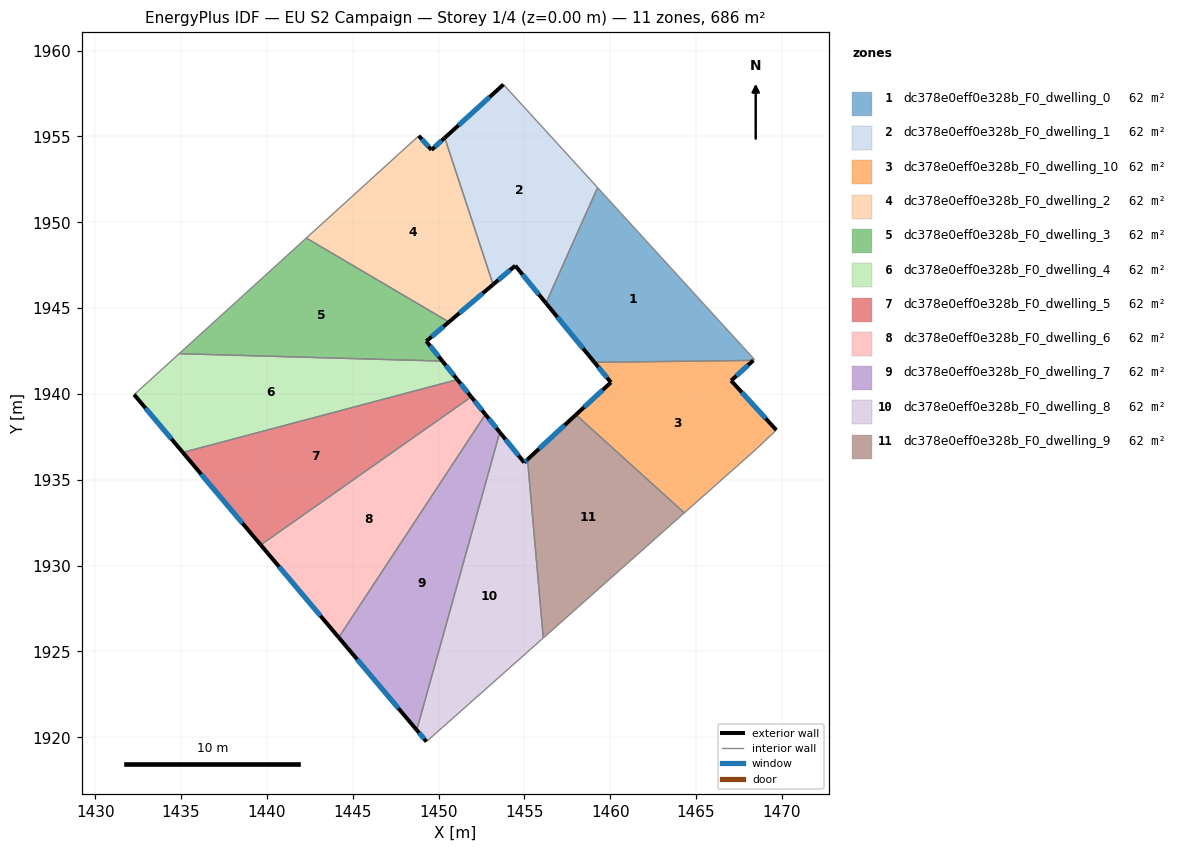
=== STOREY PLAN SPEC (per zone: floor XY polygon, exterior-wall plan segments, windows/doors) ===
zone 1: dc378e0eff0e328b_F0_dwelling_0  (62.4 m²)
  floor: (1459.27, 1952.02) (1468.40, 1942.01) (1468.34, 1941.95) (1459.08, 1941.84) (1456.26, 1945.29)
  exterior wall: (1456.26, 1945.29) – (1459.08, 1941.84)  [4.5 m]
    window: (1456.92, 1944.48) – (1458.42, 1942.65)  [3.8 m²]
  interior walls: 4
zone 2: dc378e0eff0e328b_F0_dwelling_1  (62.4 m²)
  floor: (1453.78, 1958.03) (1459.27, 1952.02) (1456.26, 1945.29) (1454.47, 1947.47) (1453.18, 1946.38) (1450.36, 1954.92)
  exterior wall: (1454.47, 1947.47) – (1456.26, 1945.29)  [2.8 m]
    window: (1454.89, 1946.96) – (1455.84, 1945.80)  [2.4 m²]
  exterior wall: (1453.18, 1946.38) – (1454.47, 1947.47)  [1.7 m]
    window: (1453.48, 1946.63) – (1454.17, 1947.21)  [1.4 m²]
  exterior wall: (1453.78, 1958.03) – (1450.36, 1954.92)  [4.6 m]
    window: (1452.98, 1957.30) – (1451.17, 1955.65)  [3.9 m²]
  interior walls: 3
zone 3: dc378e0eff0e328b_F0_dwelling_10  (62.4 m²)
  floor: (1468.34, 1941.95) (1467.04, 1940.78) (1469.68, 1937.90) (1468.57, 1936.84) (1464.32, 1933.07) (1458.00, 1938.79) (1460.04, 1940.67) (1459.08, 1941.84)
  exterior wall: (1460.04, 1940.67) – (1458.00, 1938.79)  [2.8 m]
    window: (1459.56, 1940.23) – (1458.48, 1939.23)  [2.3 m²]
  exterior wall: (1459.08, 1941.84) – (1460.04, 1940.67)  [1.5 m]
    window: (1459.31, 1941.57) – (1459.82, 1940.95)  [1.3 m²]
  exterior wall: (1467.04, 1940.78) – (1468.34, 1941.95)  [1.8 m]
    window: (1467.35, 1941.05) – (1468.04, 1941.68)  [1.5 m²]
  exterior wall: (1469.68, 1937.90) – (1467.04, 1940.78)  [3.9 m]
    window: (1469.06, 1938.57) – (1467.66, 1940.10)  [3.3 m²]
  interior walls: 4
zone 4: dc378e0eff0e328b_F0_dwelling_2  (62.4 m²)
  floor: (1450.36, 1954.92) (1453.18, 1946.38) (1450.60, 1944.19) (1442.30, 1949.08) (1448.85, 1955.04) (1449.59, 1954.22)
  exterior wall: (1450.60, 1944.19) – (1453.18, 1946.38)  [3.4 m]
    window: (1451.21, 1944.70) – (1452.57, 1945.86)  [2.8 m²]
  exterior wall: (1449.59, 1954.22) – (1448.85, 1955.04)  [1.1 m]
    window: (1449.41, 1954.41) – (1449.02, 1954.85)  [0.9 m²]
  exterior wall: (1450.36, 1954.92) – (1449.59, 1954.22)  [1.0 m]
    window: (1450.18, 1954.76) – (1449.77, 1954.38)  [0.9 m²]
  interior walls: 3
zone 5: dc378e0eff0e328b_F0_dwelling_3  (62.4 m²)
  floor: (1450.60, 1944.19) (1449.29, 1943.07) (1450.22, 1941.91) (1434.89, 1942.34) (1442.30, 1949.08)
  exterior wall: (1449.29, 1943.07) – (1450.60, 1944.19)  [1.7 m]
    window: (1449.60, 1943.34) – (1450.30, 1943.93)  [1.5 m²]
  exterior wall: (1450.22, 1941.91) – (1449.29, 1943.07)  [1.5 m]
    window: (1450.01, 1942.19) – (1449.51, 1942.80)  [1.3 m²]
  interior walls: 3
zone 6: dc378e0eff0e328b_F0_dwelling_4  (62.4 m²)
  floor: (1450.22, 1941.91) (1451.10, 1940.83) (1435.10, 1936.59) (1432.27, 1939.96) (1434.89, 1942.34)
  exterior wall: (1451.10, 1940.83) – (1450.22, 1941.91)  [1.4 m]
    window: (1450.89, 1941.09) – (1450.43, 1941.66)  [1.2 m²]
  exterior wall: (1432.27, 1939.96) – (1435.10, 1936.59)  [4.4 m]
    window: (1432.93, 1939.17) – (1434.44, 1937.38)  [3.7 m²]
  interior walls: 3
zone 7: dc378e0eff0e328b_F0_dwelling_5  (62.4 m²)
  floor: (1451.10, 1940.83) (1451.91, 1939.83) (1439.64, 1931.20) (1435.10, 1936.59)
  exterior wall: (1451.91, 1939.83) – (1451.10, 1940.83)  [1.3 m]
    window: (1451.72, 1940.06) – (1451.29, 1940.60)  [1.1 m²]
  exterior wall: (1435.10, 1936.59) – (1439.64, 1931.20)  [7.0 m]
    window: (1436.17, 1935.32) – (1438.58, 1932.47)  [5.9 m²]
  interior walls: 2
zone 8: dc378e0eff0e328b_F0_dwelling_6  (62.4 m²)
  floor: (1451.91, 1939.83) (1452.73, 1938.81) (1444.18, 1925.81) (1439.64, 1931.20)
  exterior wall: (1452.73, 1938.81) – (1451.91, 1939.83)  [1.3 m]
    window: (1452.54, 1939.05) – (1452.10, 1939.59)  [1.1 m²]
  exterior wall: (1439.64, 1931.20) – (1444.18, 1925.81)  [7.0 m]
    window: (1440.71, 1929.94) – (1443.12, 1927.08)  [5.9 m²]
  interior walls: 2
zone 9: dc378e0eff0e328b_F0_dwelling_7  (62.4 m²)
  floor: (1452.73, 1938.81) (1453.57, 1937.77) (1448.73, 1920.42) (1444.18, 1925.81)
  exterior wall: (1453.57, 1937.77) – (1452.73, 1938.81)  [1.3 m]
    window: (1453.37, 1938.01) – (1452.93, 1938.56)  [1.1 m²]
  exterior wall: (1444.18, 1925.81) – (1448.73, 1920.42)  [7.1 m]
    window: (1445.25, 1924.55) – (1447.66, 1921.68)  [6.0 m²]
  interior walls: 2
zone 10: dc378e0eff0e328b_F0_dwelling_8  (62.4 m²)
  floor: (1455.18, 1936.18) (1456.10, 1925.78) (1449.30, 1919.74) (1448.73, 1920.42) (1453.57, 1937.77) (1454.99, 1936.00)
  exterior wall: (1454.99, 1936.00) – (1453.57, 1937.77)  [2.3 m]
    window: (1454.66, 1936.42) – (1453.90, 1937.35)  [1.9 m²]
  exterior wall: (1455.18, 1936.18) – (1454.99, 1936.00)  [0.3 m]
    window: (1455.14, 1936.14) – (1455.04, 1936.05)  [0.2 m²]
  exterior wall: (1448.73, 1920.42) – (1449.30, 1919.74)  [0.9 m]
    window: (1448.86, 1920.26) – (1449.16, 1919.90)  [0.7 m²]
  interior walls: 3
zone 11: dc378e0eff0e328b_F0_dwelling_9  (62.4 m²)
  floor: (1464.32, 1933.07) (1456.10, 1925.78) (1455.18, 1936.18) (1458.00, 1938.79)
  exterior wall: (1458.00, 1938.79) – (1455.18, 1936.18)  [3.8 m]
    window: (1457.34, 1938.18) – (1455.85, 1936.79)  [3.2 m²]
  interior walls: 3

=== DERIVED (storey summary) ===
Building: EU S2 Campaign
Storey: 1 of 4  (floor level z = 0.00 m)
Storey gross floor area: 686.0 m²
Zones on this storey: 11
  - dc378e0eff0e328b_F0_dwelling_0: floor 62.4 m²; exterior wall 4.5 m (13.4 m²); 1 window(s) 3.8 m²; WWR 28.1%
  - dc378e0eff0e328b_F0_dwelling_1: floor 62.4 m²; exterior wall 9.1 m (27.4 m²); 3 window(s) 7.7 m²; WWR 28.1%
  - dc378e0eff0e328b_F0_dwelling_10: floor 62.4 m²; exterior wall 9.9 m (29.8 m²); 4 window(s) 8.4 m²; WWR 28.1%
  - dc378e0eff0e328b_F0_dwelling_2: floor 62.4 m²; exterior wall 5.5 m (16.6 m²); 3 window(s) 4.7 m²; WWR 28.1%
  - dc378e0eff0e328b_F0_dwelling_3: floor 62.4 m²; exterior wall 3.2 m (9.7 m²); 2 window(s) 2.7 m²; WWR 28.1%
  - dc378e0eff0e328b_F0_dwelling_4: floor 62.4 m²; exterior wall 5.8 m (17.4 m²); 2 window(s) 4.9 m²; WWR 28.1%
  - dc378e0eff0e328b_F0_dwelling_5: floor 62.4 m²; exterior wall 8.3 m (25.0 m²); 2 window(s) 7.0 m²; WWR 28.1%
  - dc378e0eff0e328b_F0_dwelling_6: floor 62.4 m²; exterior wall 8.4 m (25.1 m²); 2 window(s) 7.1 m²; WWR 28.1%
  - dc378e0eff0e328b_F0_dwelling_7: floor 62.4 m²; exterior wall 8.4 m (25.2 m²); 2 window(s) 7.1 m²; WWR 28.1%
  - dc378e0eff0e328b_F0_dwelling_8: floor 62.4 m²; exterior wall 3.4 m (10.2 m²); 3 window(s) 2.9 m²; WWR 28.1%
  - dc378e0eff0e328b_F0_dwelling_9: floor 62.4 m²; exterior wall 3.8 m (11.5 m²); 1 window(s) 3.2 m²; WWR 28.1%
Zone adjacency (shared interzone walls):
  - dc378e0eff0e328b_F0_dwelling_0 ↔ dc378e0eff0e328b_F0_dwelling_1
  - dc378e0eff0e328b_F0_dwelling_0 ↔ dc378e0eff0e328b_F0_dwelling_10
  - dc378e0eff0e328b_F0_dwelling_1 ↔ dc378e0eff0e328b_F0_dwelling_2
  - dc378e0eff0e328b_F0_dwelling_10 ↔ dc378e0eff0e328b_F0_dwelling_9
  - dc378e0eff0e328b_F0_dwelling_2 ↔ dc378e0eff0e328b_F0_dwelling_3
  - dc378e0eff0e328b_F0_dwelling_3 ↔ dc378e0eff0e328b_F0_dwelling_4
  - dc378e0eff0e328b_F0_dwelling_4 ↔ dc378e0eff0e328b_F0_dwelling_5
  - dc378e0eff0e328b_F0_dwelling_5 ↔ dc378e0eff0e328b_F0_dwelling_6
  - dc378e0eff0e328b_F0_dwelling_6 ↔ dc378e0eff0e328b_F0_dwelling_7
  - dc378e0eff0e328b_F0_dwelling_7 ↔ dc378e0eff0e328b_F0_dwelling_8
  - dc378e0eff0e328b_F0_dwelling_8 ↔ dc378e0eff0e328b_F0_dwelling_9